Photos from the image-classification dataset "output_BTC" in the GitHub repository ZheNiuNick/Fintech_533_project. Its 2 classes are: downtrend, uptrend.

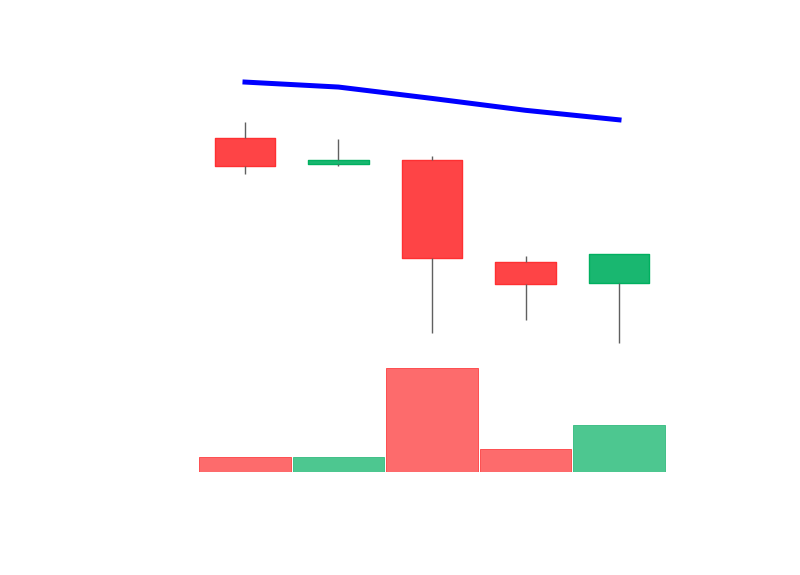
Label: downtrend

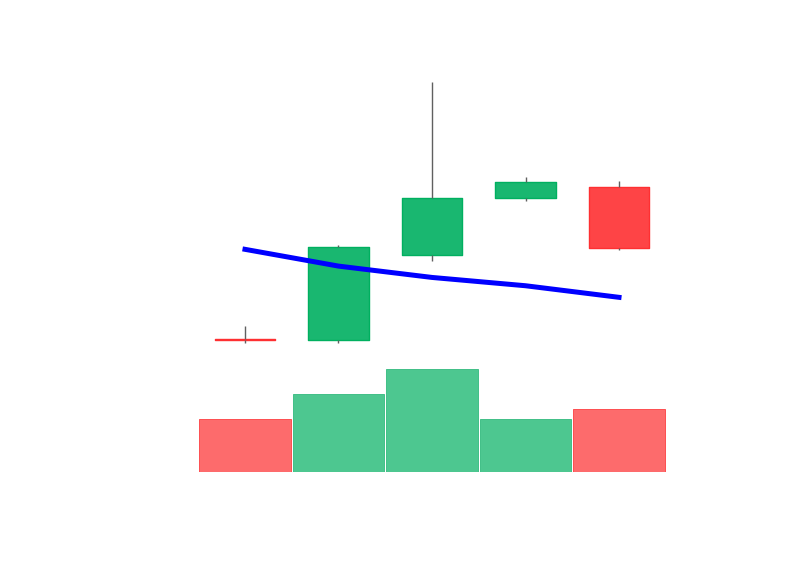
Label: uptrend

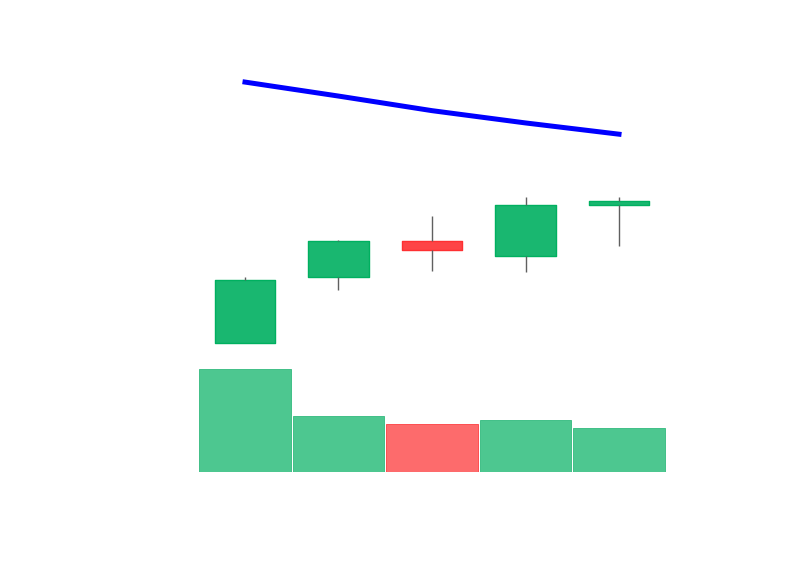
Label: downtrend

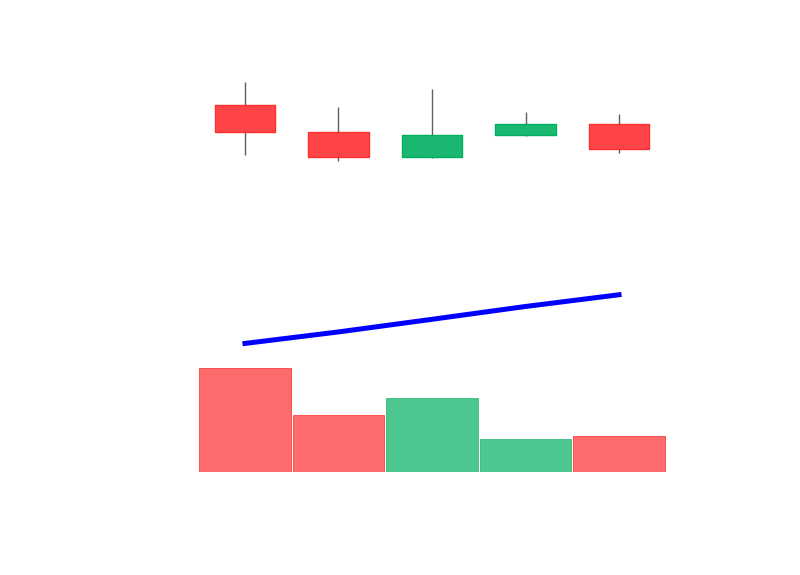
Label: uptrend

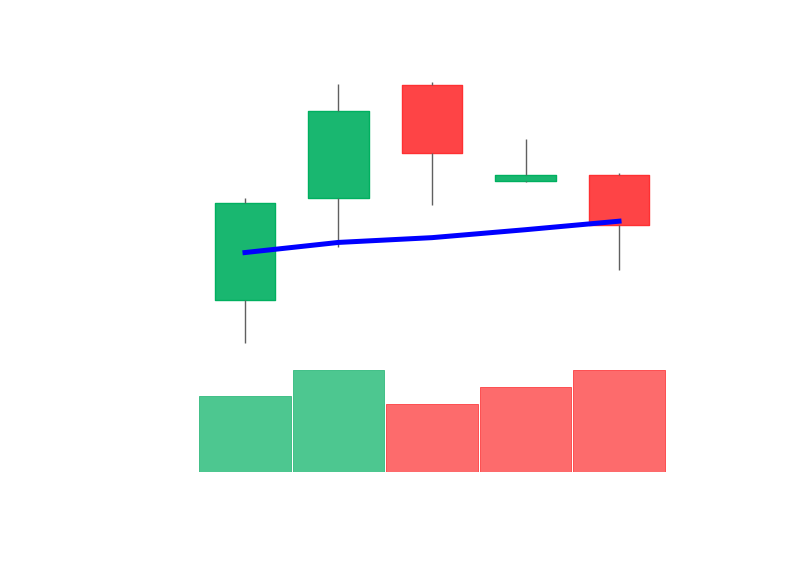
Label: downtrend

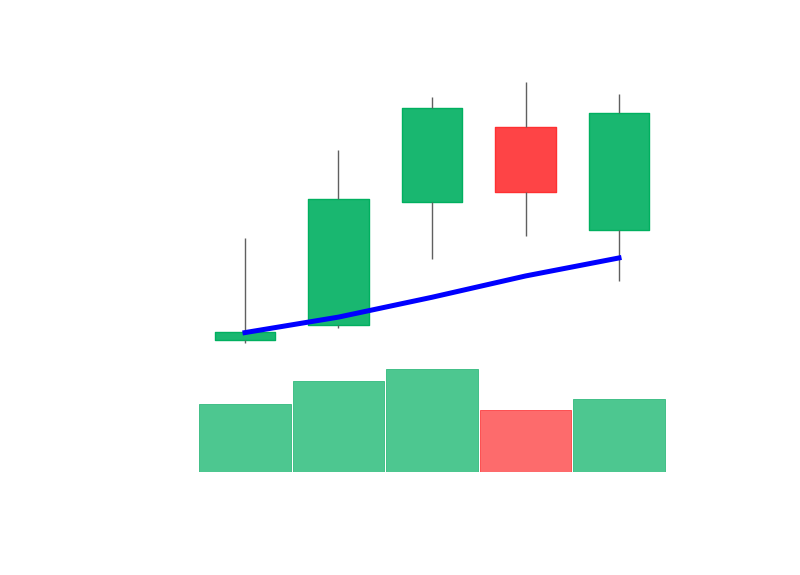
Label: uptrend
